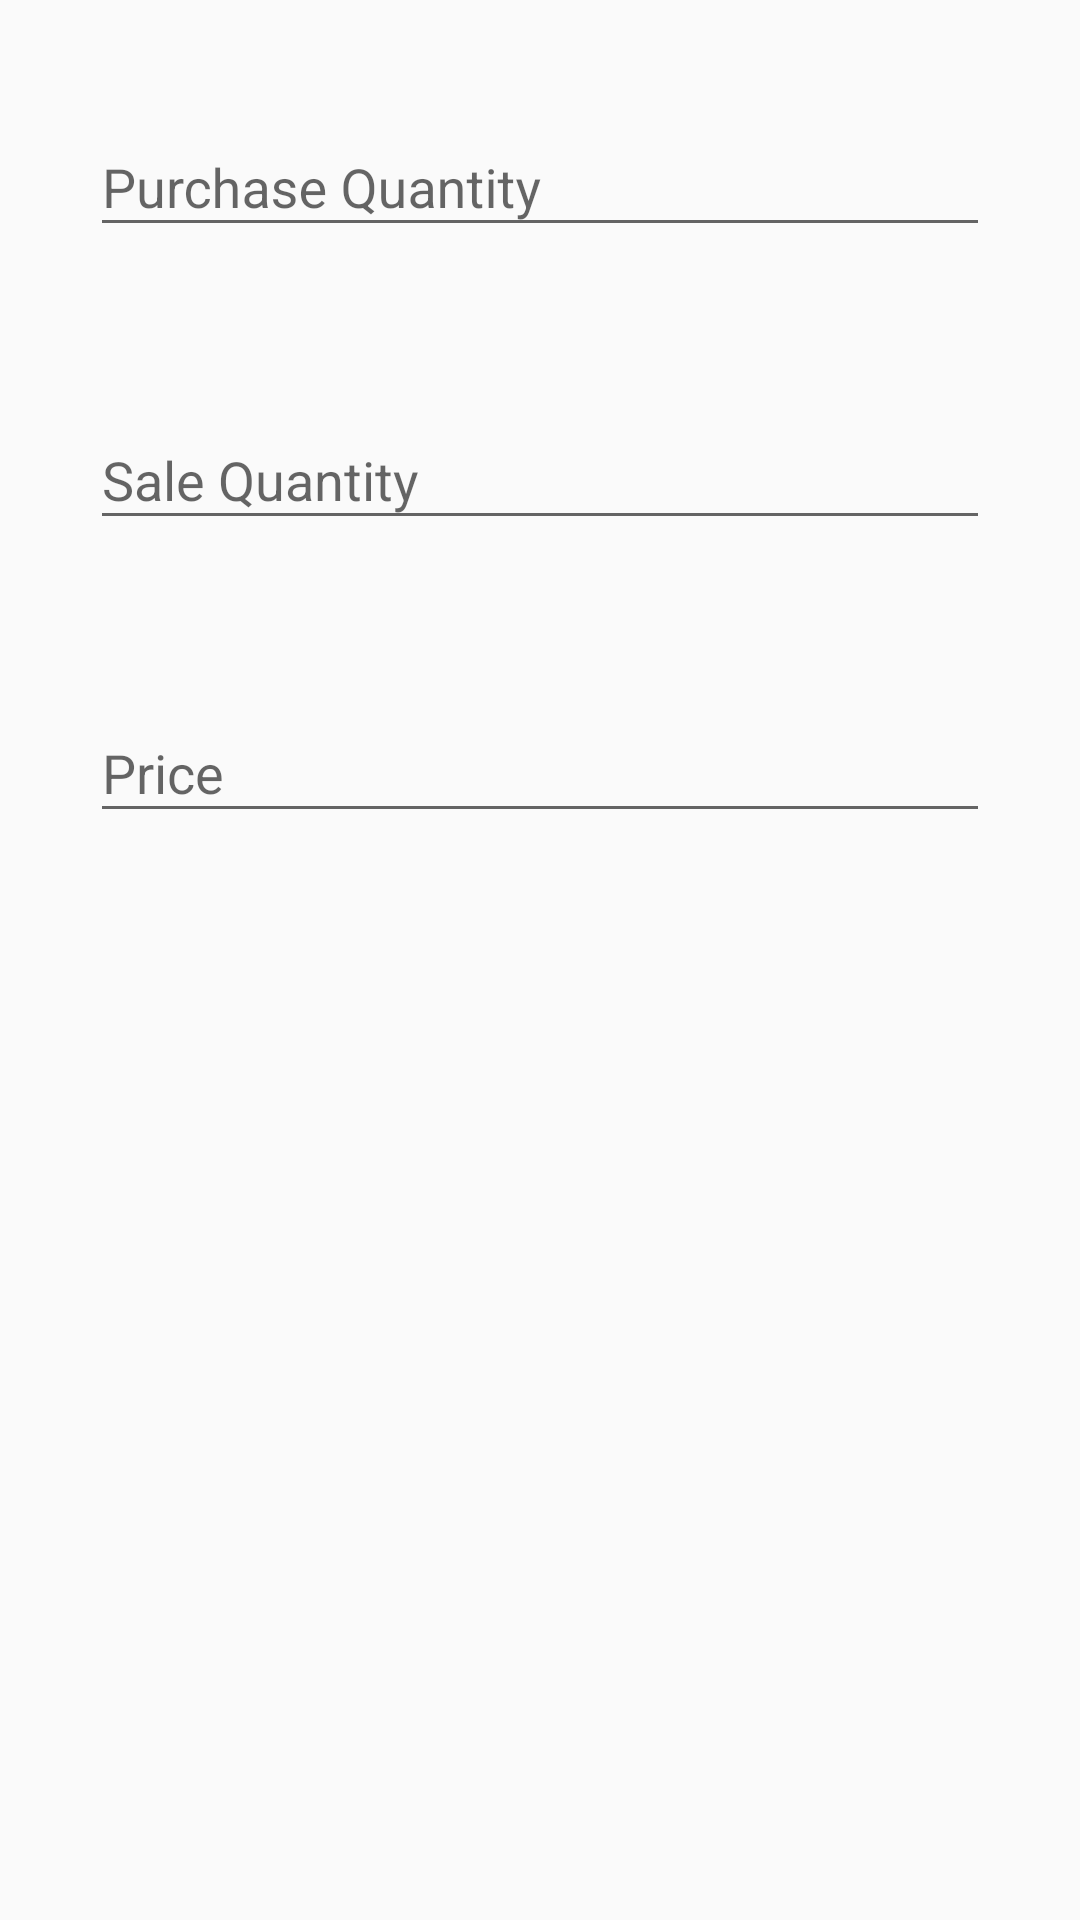

Produce the Android XML layout that renders to this screen, including the resource entries it uses.
<!-- AndroidManifest.xml: application theme AppTheme -->
<!-- res/layout/schoolbookquatpriceedit.xml -->
<?xml version="1.0" encoding="utf-8"?>
<androidx.constraintlayout.widget.ConstraintLayout
    xmlns:android="http://schemas.android.com/apk/res/android" android:layout_width="match_parent"
    android:layout_height="wrap_content"
    xmlns:app="http://schemas.android.com/apk/res-auto"
    android:padding="30dp">
    <com.google.android.material.textfield.TextInputLayout
        android:layout_width="match_parent"
        android:layout_height="wrap_content"
        app:layout_constraintTop_toTopOf="parent"
        android:id="@+id/eteditschpurbookquant"
        android:gravity="center"
        app:errorEnabled="true">
        <com.google.android.material.textfield.TextInputEditText
            android:layout_width="match_parent"
            android:layout_height="wrap_content"
            android:ems="15"
            android:hint="Purchase Quantity"
            android:inputType="number"/>
    </com.google.android.material.textfield.TextInputLayout>
    <com.google.android.material.textfield.TextInputLayout
        android:layout_width="match_parent"
        android:layout_height="wrap_content"
        app:layout_constraintTop_toBottomOf="@id/eteditschpurbookquant"
        android:layout_marginTop="25dp"
        android:id="@+id/eteditschsalebookquant"
        android:gravity="center"
        app:errorEnabled="true">
        <com.google.android.material.textfield.TextInputEditText
            android:layout_width="match_parent"
            android:layout_height="wrap_content"
            android:ems="15"
            android:hint="Sale Quantity"
            android:inputType="number"/>
    </com.google.android.material.textfield.TextInputLayout>
    <com.google.android.material.textfield.TextInputLayout
        android:layout_width="match_parent"
        android:layout_height="wrap_content"
        app:layout_constraintTop_toBottomOf="@id/eteditschsalebookquant"
        android:layout_marginTop="25dp"
        android:id="@+id/eteditschbookprice"
        android:gravity="center"
        app:errorEnabled="true">
        <com.google.android.material.textfield.TextInputEditText
            android:layout_width="match_parent"
            android:layout_height="wrap_content"
            android:ems="15"
            android:hint="Price"
            android:inputType="numberDecimal"/>
    </com.google.android.material.textfield.TextInputLayout>
</androidx.constraintlayout.widget.ConstraintLayout>
<!-- resources referenced by this layout -->
<resources>
  <style name="AppTheme" parent="Theme.AppCompat.Light.DarkActionBar">
          
          <item name="colorPrimary">@color/colorPrimary</item>
          <item name="colorPrimaryDark">@color/colorPrimaryDark</item>
          <item name="colorAccent">@color/colorAccent</item>
      </style>
  <color name="colorPrimary">#6200EE</color>
  <color name="colorPrimaryDark">#3700B3</color>
  <color name="colorAccent">#03DAC5</color>
</resources>
